Photos from the image-classification dataset "ts228-bag-of-words" in the GitHub repository taucler/ts228-bag-of-words. Its 2 classes are: cat, dog.

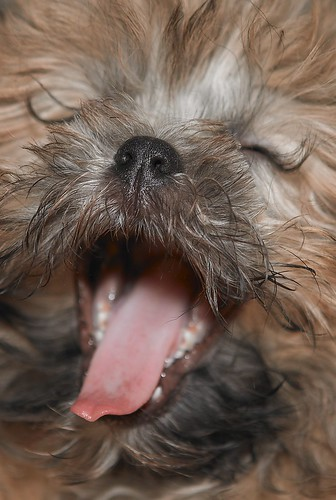
Label: dog

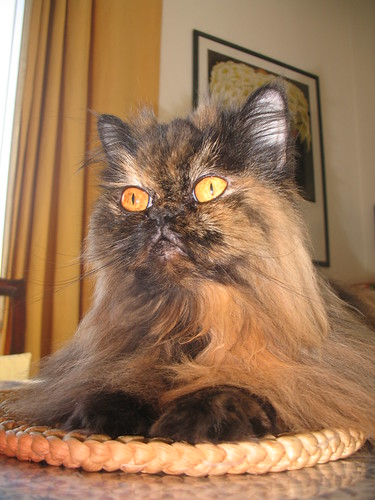
Label: cat

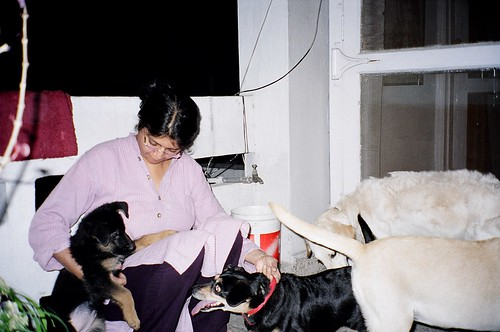
Label: dog

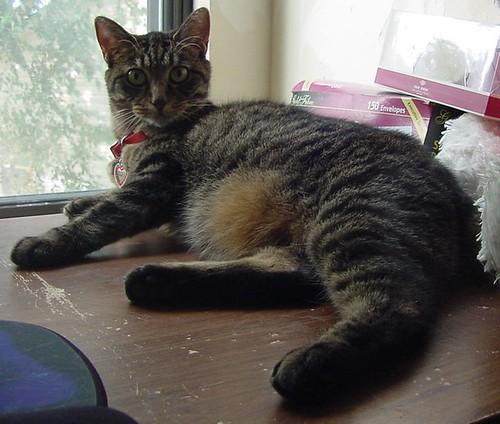
Label: cat

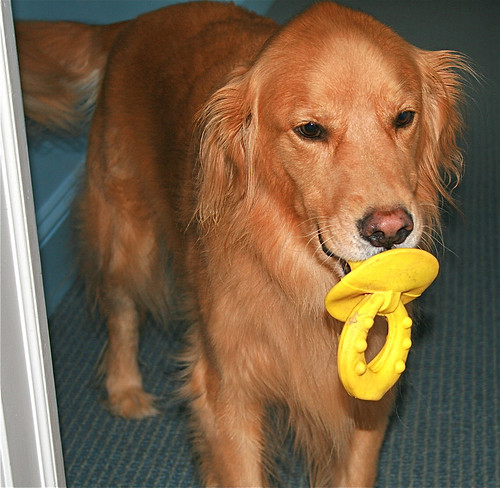
Label: dog

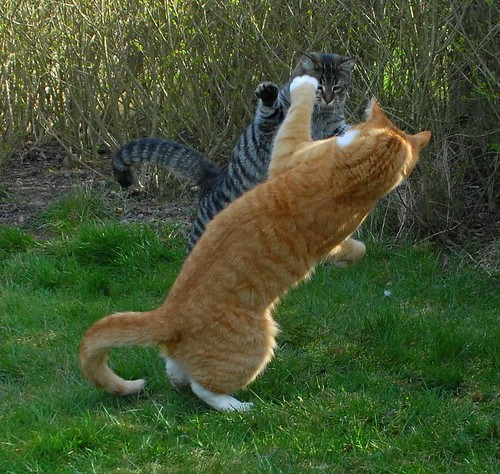
Label: cat
